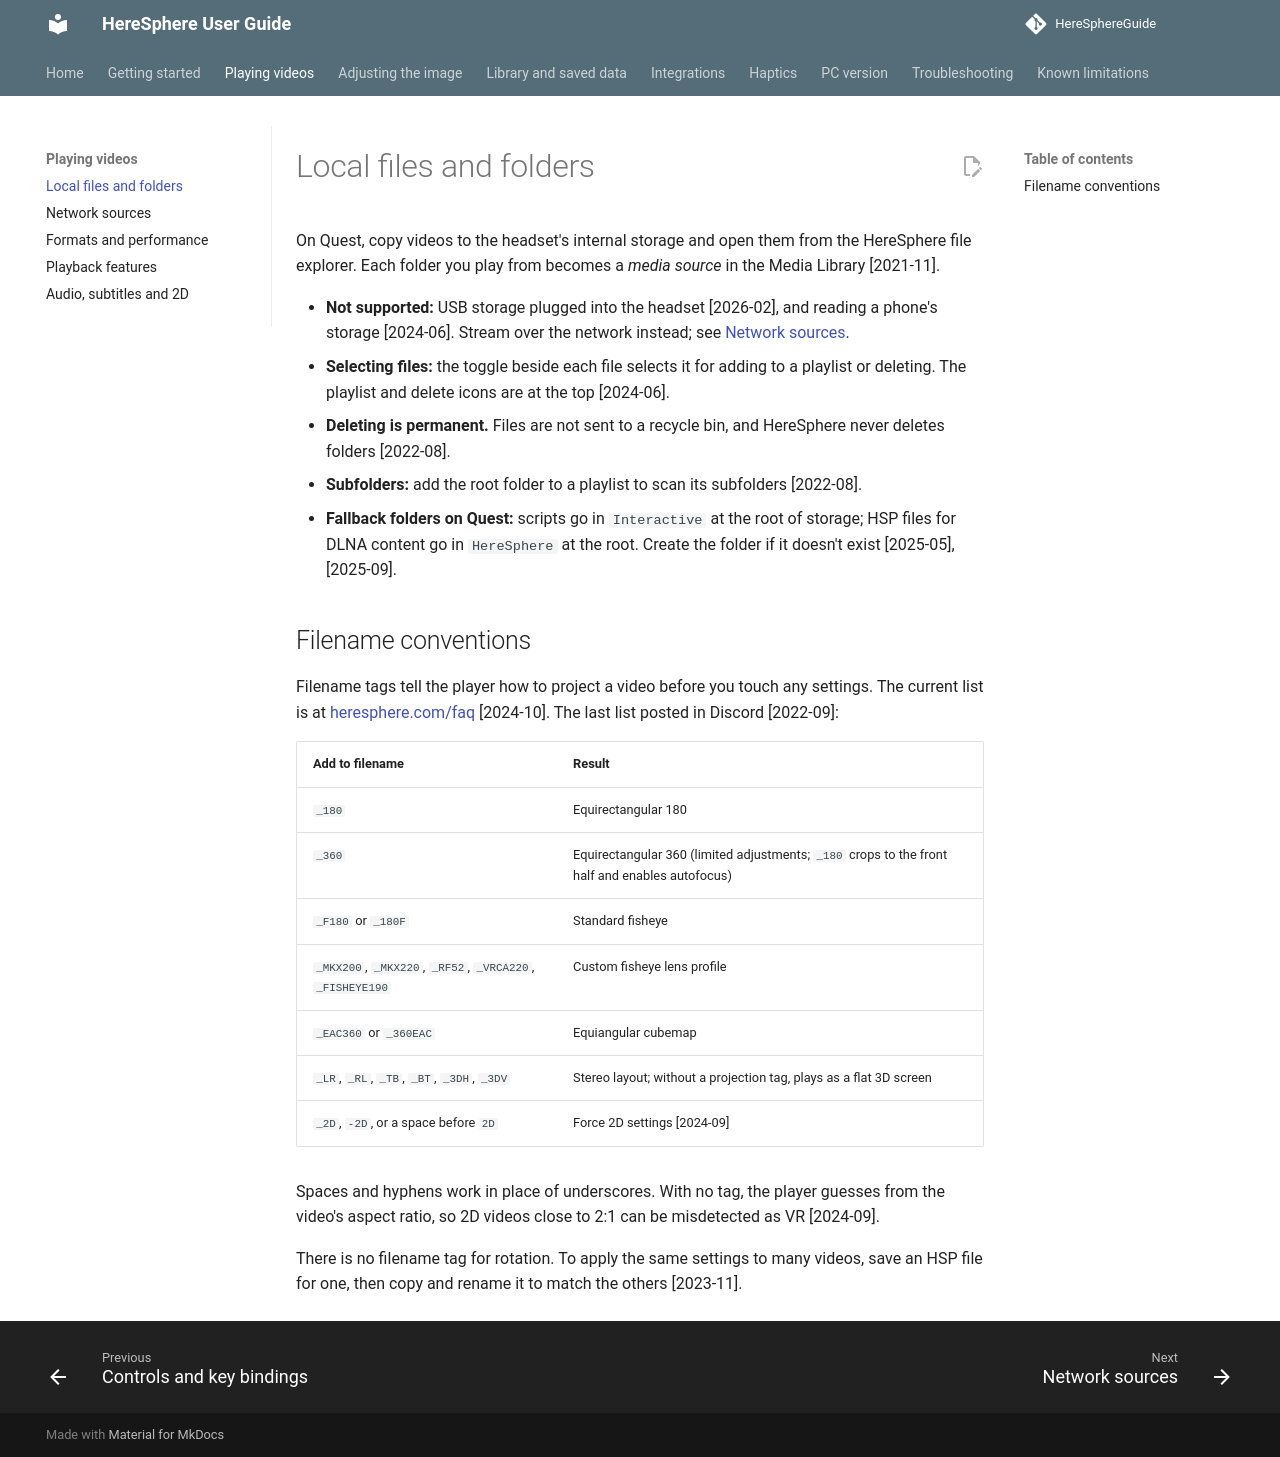

repository: nonheinous/HereSphereGuide · page: playing-videos/local-files/index.html · generator: mkdocs

# Local files and folders

On Quest, copy videos to the headset's internal storage and open them from the HereSphere file explorer. Each folder you play from becomes a *media source* in the Media Library [2021-11].

- **Not supported:** USB storage plugged into the headset [2026-02], and reading a phone's storage [2024-06]. Stream over the network instead; see [Network sources](network-sources.md).
- **Selecting files:** the toggle beside each file selects it for adding to a playlist or deleting. The playlist and delete icons are at the top [2024-06].
- **Deleting is permanent.** Files are not sent to a recycle bin, and HereSphere never deletes folders [2022-08].
- **Subfolders:** add the root folder to a playlist to scan its subfolders [2022-08].
- **Fallback folders on Quest:** scripts go in `Interactive` at the root of storage; HSP files for DLNA content go in `HereSphere` at the root. Create the folder if it doesn't exist [2025-05], [2025-09].

## Filename conventions

Filename tags tell the player how to project a video before you touch any settings. The current list is at [heresphere.com/faq](https://heresphere.com/faq) [2024-10]. The last list posted in Discord [2022-09]:

| Add to filename | Result |
| --- | --- |
| `_180` | Equirectangular 180 |
| `_360` | Equirectangular 360 (limited adjustments; `_180` crops to the front half and enables autofocus) |
| `_F180` or `_180F` | Standard fisheye |
| `_MKX200`, `_MKX220`, `_RF52`, `_VRCA220`, `_FISHEYE190` | Custom fisheye lens profile |
| `_EAC360` or `_360EAC` | Equiangular cubemap |
| `_LR`, `_RL`, `_TB`, `_BT`, `_3DH`, `_3DV` | Stereo layout; without a projection tag, plays as a flat 3D screen |
| `_2D`, `-2D`, or a space before `2D` | Force 2D settings [2024-09] |

Spaces and hyphens work in place of underscores. With no tag, the player guesses from the video's aspect ratio, so 2D videos close to 2:1 can be misdetected as VR [2024-09].

There is no filename tag for rotation. To apply the same settings to many videos, save an HSP file for one, then copy and rename it to match the others [2023-11].
